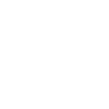
t = 0.00 s
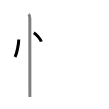
t = 2.50 s
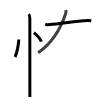
t = 4.75 s
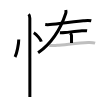
t = 7.25 s
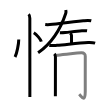
t = 9.50 s
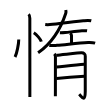
t = 12.00 s

The animated SVG that drew these frames (rendered in a browser with its animation timeline set to each time). Animation: 12 SMIL elements (animate=12); one cycle of 12.00 s.

<svg width="109px" height="109px" viewBox="0 0 px 109px" xmlns="http://www.w3.org/2000/svg" xmlns:xlink="http://www.w3.org/1999/xlink" xml:space="preserve" version="1.1"  baseProfile="full">
<path d="M18.75,39.5c0.02,4.31-1.96,14.14-3.72,17.5" style="fill:none;stroke:black;stroke-width:3;opacity:0">
  <animate attributeType="CSS" attributeName="opacity" from="0" to="1" begin="0s" dur="1s" repeatCount="Indefinite" fill="freeze" />
</path>
<path d="M33.77,32.71c2.66,1.59,6.88,6.54,7.54,9.01" style="fill:none;stroke:black;stroke-width:3;opacity:0">
  <animate attributeType="CSS" attributeName="opacity" from="0" to="1" begin="1s" dur="1s" repeatCount="Indefinite" fill="freeze" />
</path>
<path d="M28.62,14.25c1.06,1.06,1.21,2.5,1.21,4c0,0.69,0.04,51.27,0.04,71c0,4.62,0,7.55-0.01,7.75" style="fill:none;stroke:black;stroke-width:3;opacity:0">
  <animate attributeType="CSS" attributeName="opacity" from="0" to="1" begin="2s" dur="1s" repeatCount="Indefinite" fill="freeze" />
</path>
<path d="M45.23,24.53c2.52,0.33,4.87,0.09,7.4-0.2c8.25-0.95,18.73-2.63,30.62-3.57c2.65-0.21,5.39-0.57,8.02,0.04" style="fill:none;stroke:black;stroke-width:3;opacity:0">
  <animate attributeType="CSS" attributeName="opacity" from="0" to="1" begin="3s" dur="1s" repeatCount="Indefinite" fill="freeze" />
</path>
<path d="M65.8,10c0.18,0.89,0.3,2.26-0.02,3.25C60.22,30.34,51.57,43.3,38.12,52.84" style="fill:none;stroke:black;stroke-width:3;opacity:0">
  <animate attributeType="CSS" attributeName="opacity" from="0" to="1" begin="4s" dur="1s" repeatCount="Indefinite" fill="freeze" />
</path>
<path d="M59.89,32.73c2.23,0.02,3.83-0.04,5.24-0.16c4.15-0.34,10.99-1.57,16.76-1.82c1.69-0.07,3.48-0.25,5.18,0" style="fill:none;stroke:black;stroke-width:3;opacity:0">
  <animate attributeType="CSS" attributeName="opacity" from="0" to="1" begin="5s" dur="1s" repeatCount="Indefinite" fill="freeze" />
</path>
<path d="M70.1,33.18c1.03,0.72,1.4,1.73,1.4,2.31c0,2.76,0.03,4.51,0.03,7.4" style="fill:none;stroke:black;stroke-width:3;opacity:0">
  <animate attributeType="CSS" attributeName="opacity" from="0" to="1" begin="6s" dur="1s" repeatCount="Indefinite" fill="freeze" />
</path>
<path d="M49.33,45.21c2.35,0.64,5.17,0.29,7.55,0.12c9-0.62,21.41-2.49,31.24-2.73c2.33-0.06,4.75-0.13,7.01,0.57" style="fill:none;stroke:black;stroke-width:3;opacity:0">
  <animate attributeType="CSS" attributeName="opacity" from="0" to="1" begin="7s" dur="1s" repeatCount="Indefinite" fill="freeze" />
</path>
<path d="M54.28,53.83c0.88,0.88,1.15,1.92,1.15,2.97c0,0.5-0.03,20.96-0.03,32.45c0,3.92-0.01,6.68-0.03,7.04" style="fill:none;stroke:black;stroke-width:3;opacity:0">
  <animate attributeType="CSS" attributeName="opacity" from="0" to="1" begin="8s" dur="1s" repeatCount="Indefinite" fill="freeze" />
</path>
<path d="M56.33,55.21c5.17-0.46,23.39-2.36,25.11-2.4c2.69-0.07,3.83,1.31,3.83,3.45c0,4.11-0.02,22.44-0.02,35.36c0,11.44-3.5,5.12-6.07,2.57" style="fill:none;stroke:black;stroke-width:3;opacity:0">
  <animate attributeType="CSS" attributeName="opacity" from="0" to="1" begin="9s" dur="1s" repeatCount="Indefinite" fill="freeze" />
</path>
<path d="M56.58,66.99c8.92-0.86,19.79-1.99,27.6-2.62" style="fill:none;stroke:black;stroke-width:3;opacity:0">
  <animate attributeType="CSS" attributeName="opacity" from="0" to="1" begin="10s" dur="1s" repeatCount="Indefinite" fill="freeze" />
</path>
<path d="M56.41,78.61c7.47-0.73,18.09-1.61,28.14-2.28" style="fill:none;stroke:black;stroke-width:3;opacity:0">
  <animate attributeType="CSS" attributeName="opacity" from="0" to="1" begin="11s" dur="1s" repeatCount="Indefinite" fill="freeze" />
</path>
</svg>
